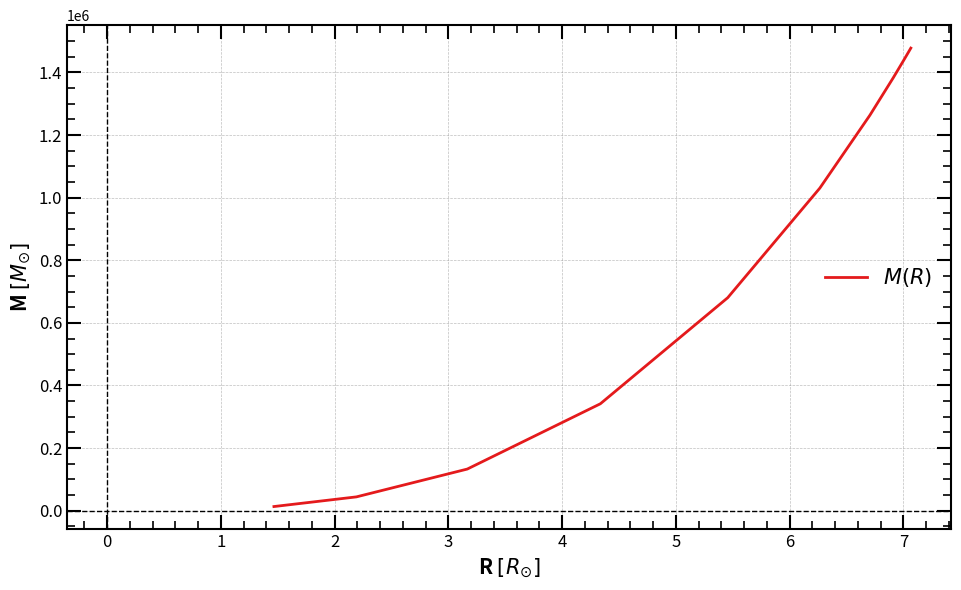

Generate this figure with matplotlib:
# -*- coding: utf-8 -*-
"""
Created on Tue Nov 26 11:20:18 2024

[redacted]
"""

import numpy as np
import matplotlib.pyplot as plt
import seaborn as sns

# Physical parameters (solar mass = 198847e30 kg & 6.957e8 m)
G = 2.12242e-6 # G in units of solar masses / solar radii
rho = 1e3  # Solar density in solar units is 0.238732. In IS units it would be 1409.82

def system_of_ODE(r, y):
    """
    Defines the system of differential equations.
    
    Parameters:
        r (float): Independent variable.
        y (list): Dependent variables [m, p].

    Returns:
        list: Derivatives [dm/dr, dp/dr].
    """
    m, p = y
    dm_dr = 4 * np.pi * r**2 * rho
    nominator = - (rho + p) * (G * m + 4 * np.pi * G * r**3 * p)
    denominator = r * (r - 2 * G * m)
    dp_dr = nominator/denominator
    return [dm_dr, dp_dr]

def runge_kutta_4th_order_with_stop(system, y0, r_range, h):
    """
    Solves a system of ODEs using the 4th-order Runge-Kutta method, stopping
    when a condition is met (e.g., p(r) < 0).

    Parameters:
        system (function): The system of ODEs as a function of r and y.
        y0 (list): Initial conditions for the system.
        r_range (tuple): The range of r as (r_start, r_end).
        h (float): Step size.

    Returns:
        tuple: (r_values, y_values) where:
            r_values is an array of r points,
            y_values is an array of solution points for y.
    """
    r_start, r_end = r_range
    r_values = [r_start]
    y_values = [y0]

    r = r_start
    y = np.array(y0)

    while r <= r_end:
        k1 = h * np.array(system(r, y))
        k2 = h * np.array(system(r + h / 2, y + k1 / 2))
        k3 = h * np.array(system(r + h / 2, y + k2 / 2))
        k4 = h * np.array(system(r + h, y + k3))

        y_next = y + (k1 + 2 * k2 + 2 * k3 + k4) / 6

        # Check if the stopping condition is met (p < 0)
        if y_next[1] < 0:  # p corresponds to y[1]
            break

        r += h
        r_values.append(r)
        y_values.append(y_next)
        y = y_next

    return np.array(r_values), np.array(y_values)

def TOV_solver (y0, r_range, h):
    """
    Solves the TOV equation for a guiven set of initial conditions (m_0, p_0) finding how m and p vary along r.
    
    Parameters:
        y0 (list): Initial conditions for the system [m_0,p_0].
        r_range (tuple): The range of r as (r_start, r_end).
        h (float): Step size.
        
    Returns:
        tuple: (r_values, y_values) where:
            r_values(array): containing the r points
            m_values(array): containing the m points
            p_values(array): containing the p points
    """
    
    # Solve the system with the stopping condition
    r_values, y_values = runge_kutta_4th_order_with_stop(system_of_ODE, y0, r_range, h)

    # Extract solutions
    m_values = y_values[:, 0]
    p_values = y_values[:, 1]
    
    return r_values, m_values, p_values

def M_R_curve (pc_range, r_range, h, n):
    """
    Creates the mass radius curve of a family of stars with the same density by solving the TOV.
    
    Parameters:
        pc_range(tuple): The range of central preassures (pc_start, pc_end)
        r_range (tuple): The range of r as (r_start, r_end)
        h (float): Step size.
        n (int): Number of preassure iterations.
        
    Return:
        R_values (array): Values of R
        M_values (array): Values of M
    """
    pc_start, pc_end = pc_range
    
    R_values = []
    M_values = []
    pc_list = np.logspace(np.log10(pc_start), np.log10(pc_end), n) #DEBUG use logspace for equidistant points
    
    for pc in pc_list:
        r_i, m_i, p_0 = TOV_solver([0, pc], r_range, h)
        
        R_i = r_i[-1]
        M_i = m_i[-1]
        
        R_values.append(R_i)
        M_values.append(M_i)
    
    return np.array(R_values), np.array(M_values)

# Using the functions
R, M = M_R_curve((1e1,1e8), (1e-3,20), 0.005, 20)

# Create the plot
plt.figure(figsize=(9.71, 6)) # The image follows the golden ratio
colors = sns.color_palette("Set1", 5) # Generate a color palette
plt.plot(R, M, label = r'$M(R)$', color = colors[0], linewidth = 2, linestyle = '-', marker = "", markersize=5)

# Set the axis to logarithmic scale
#plt.xscale('log')
#plt.yscale('log')

# Add labels and title
#plt.title(r'Soluciones para diferentes $p_c$. $\rho_0 = 10^3$ $[M_{\odot} / R^3_{\odot}]$', loc='left', fontsize=15, fontweight='bold')
plt.xlabel(r'R $[R_{\odot}]$', fontsize=15, loc='center', fontweight='bold')
plt.ylabel(r'M $[M_{\odot}]$', fontsize=15, loc='center', fontweight='bold')
plt.axhline(0, color='black', linewidth=1.0, linestyle='--')  # x-axis
plt.axvline(0, color='black', linewidth=1.0, linestyle='--')  # y-axis

# Set limits
#plt.xlim(0,7.2)
#plt.ylim(10e-2,2e6)

# Add grid
plt.grid(color='gray', linestyle='--', linewidth=0.5, alpha=0.5)

# Configure ticks for all four sides
plt.tick_params(axis='both', which='major', direction='in', length=10, width=1.5, labelsize=12, top=True, right=True)
plt.tick_params(axis='both', which='minor', direction='in', length=6, width=1.2, labelsize=10, top=True, right=True)
plt.minorticks_on()

# Customize tick spacing for more frequent ticks on x-axis
#plt.gca().set_xticks(np.arange(0, 7.21, 0.5))  # Major x ticks 
#plt.gca().set_yticks(np.arange(0, 1.6e6, 0.2e6))  # Major y ticks 

# Set thicker axes
plt.gca().spines['top'].set_linewidth(1.5)
plt.gca().spines['right'].set_linewidth(1.5)
plt.gca().spines['bottom'].set_linewidth(1.5)
plt.gca().spines['left'].set_linewidth(1.5)

# Add a legend
plt.legend(fontsize=15, frameon=False) #  loc='upper right',

# Save the plot as a PDF
plt.savefig("Fig.pdf", format="pdf", bbox_inches="tight")

# Show the plot
plt.tight_layout()
plt.show()
